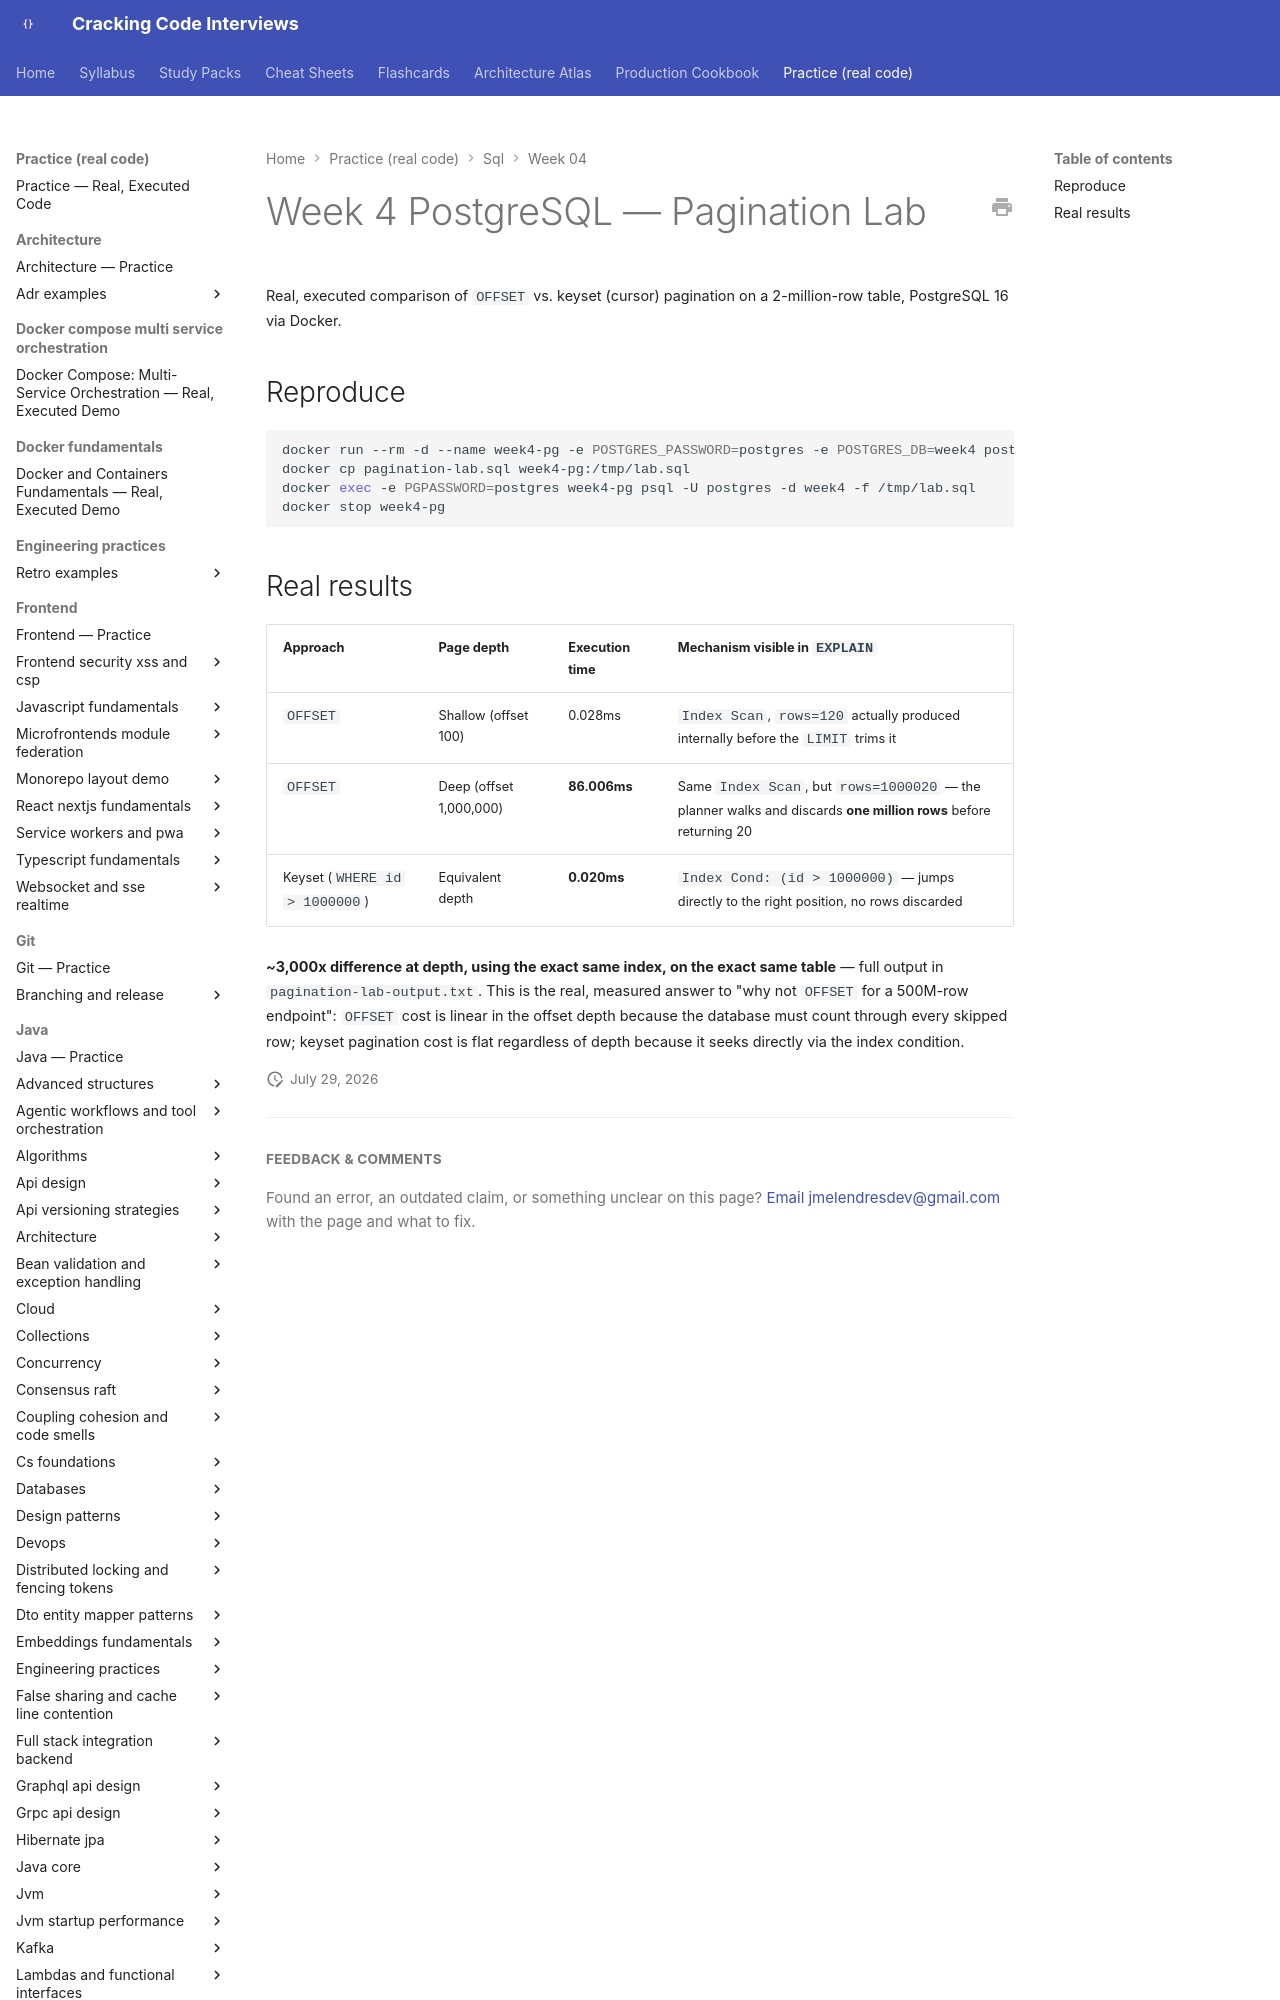

repository: JuanMelendres/cracking-code-interviews · page: practice/sql/week-04/index.html · generator: mkdocs

# Week 4 PostgreSQL — Pagination Lab

Real, executed comparison of `OFFSET` vs. keyset (cursor) pagination on a 2-million-row table, PostgreSQL 16 via Docker.

## Reproduce

```bash
docker run --rm -d --name week4-pg -e POSTGRES_PASSWORD=postgres -e POSTGRES_DB=week4 postgres:16
docker cp pagination-lab.sql week4-pg:/tmp/lab.sql
docker exec -e PGPASSWORD=postgres week4-pg psql -U postgres -d week4 -f /tmp/lab.sql
docker stop week4-pg
```
